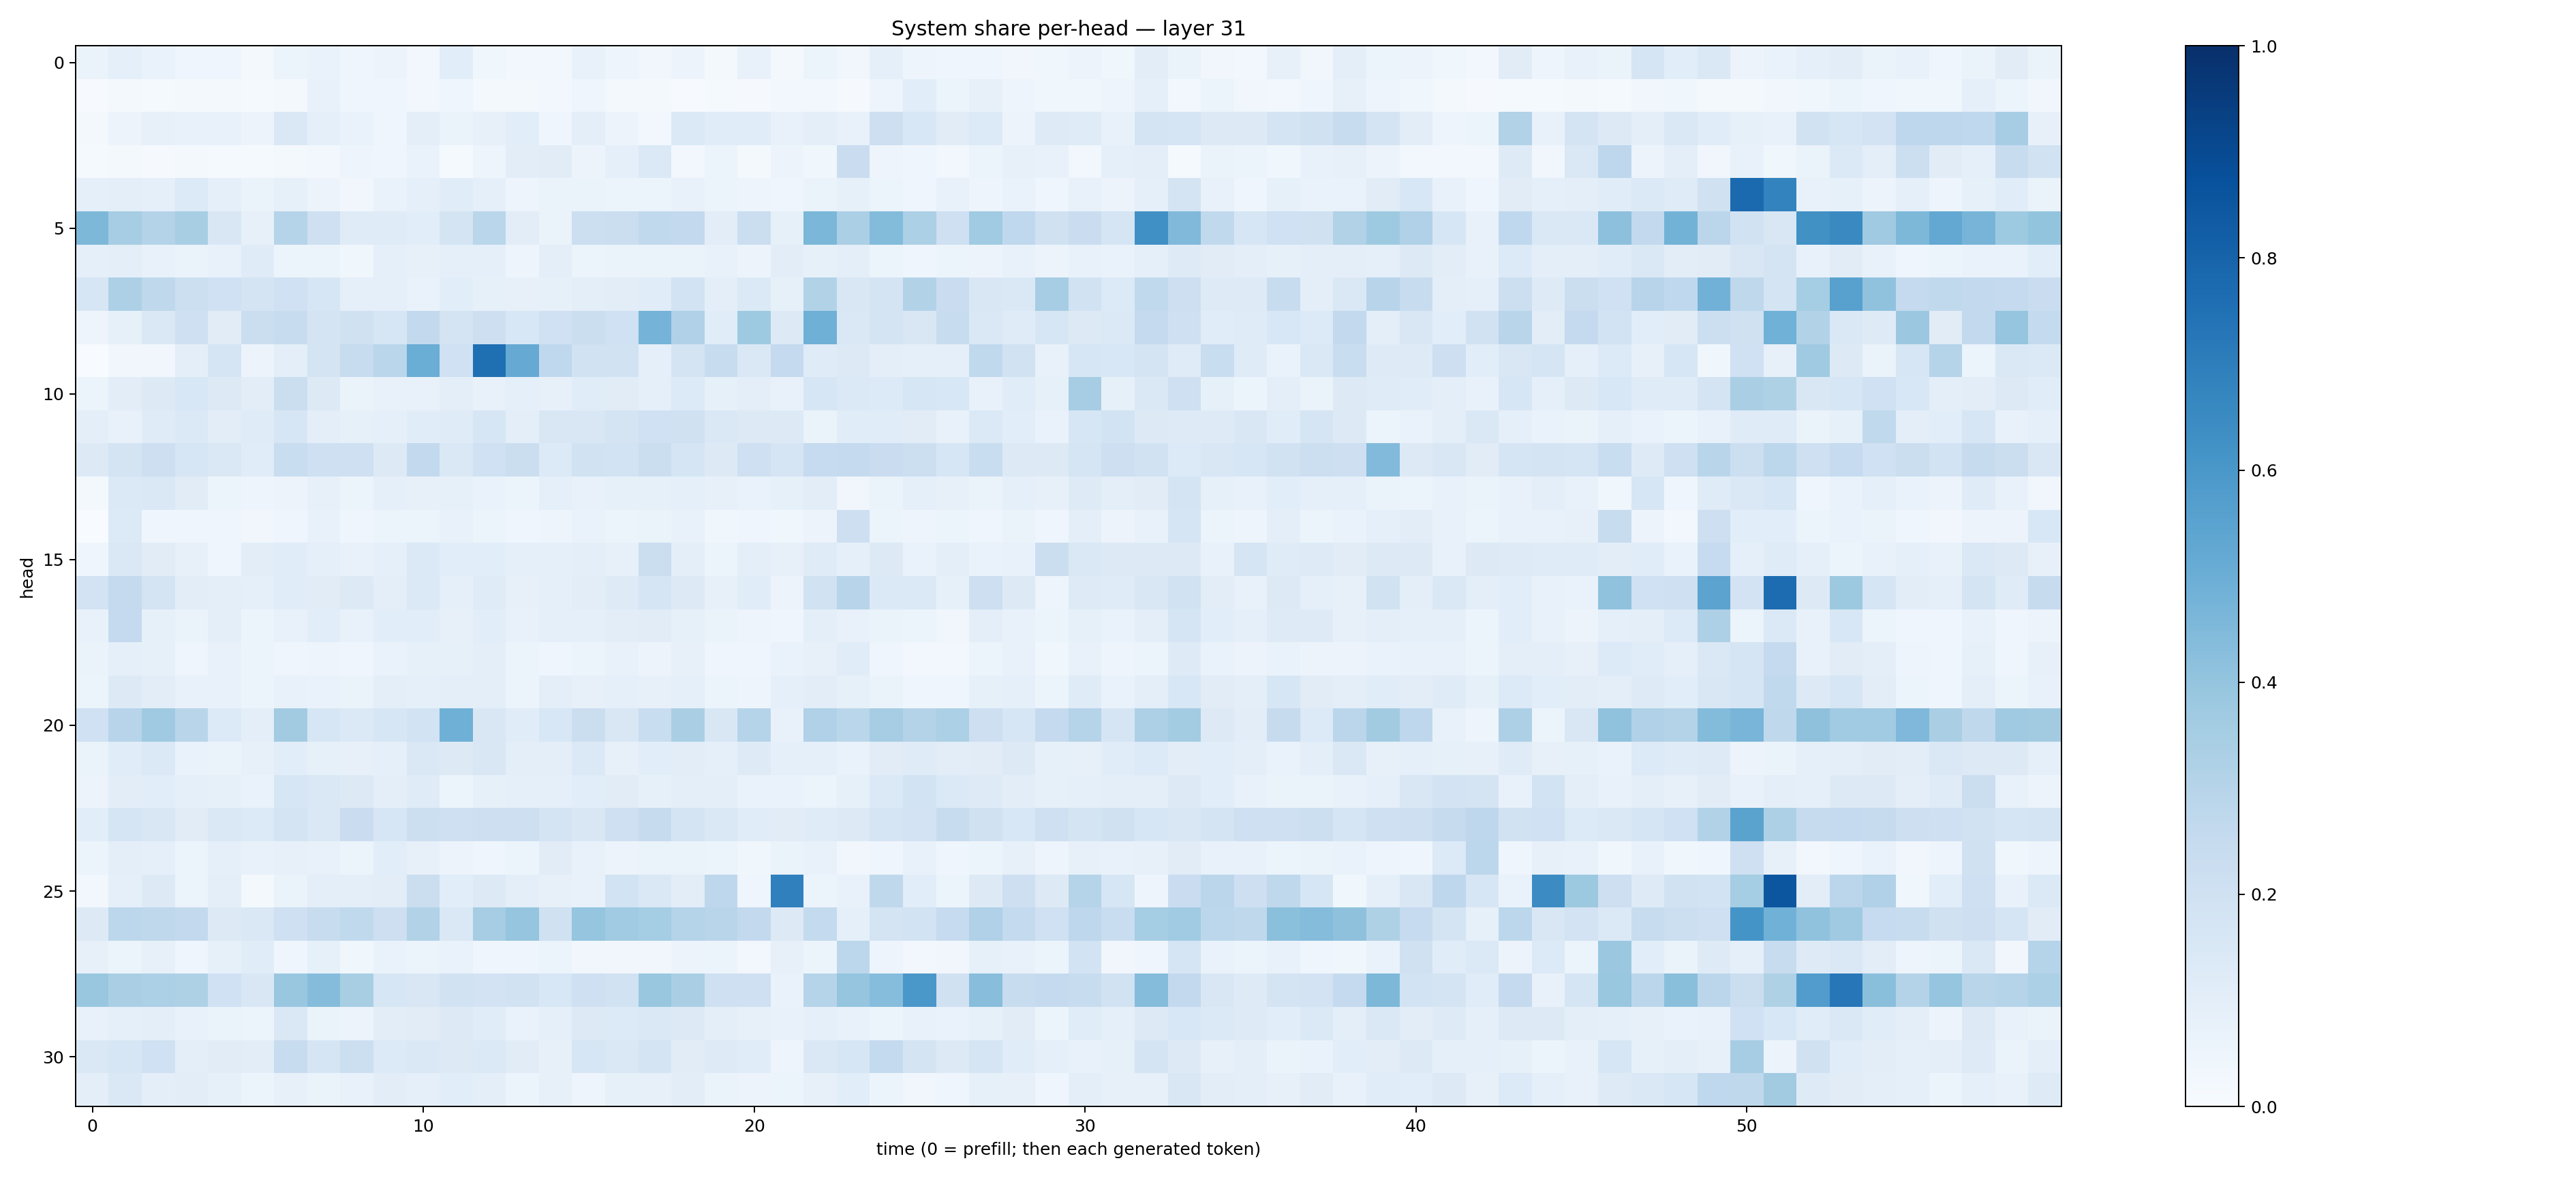

Source data for this figure (header and first rows):
0.06436639, 0.08795529, 0.069841966, 0.045910552, 0.044435613, 0.021394925, 0.05352222, 0.06858104, 0.0392185, 0.055017404, 0.031149618, 0.105730936, 0.038145497, 0.029267179, 0.02934679, 0.073226385, 0.050413005, 0.031758398, 0.05672697, 0.02298874, 0.07213158, 0.02237341, 0.05421322, 0.03405203
0.004558, 0.01683, 0.01483, 0.01853, 0.01713, 0.01283, 0.02251, 0.07332, 0.04266, 0.04078, 0.02929, 0.04537, 0.02067, 0.0217, 0.02991, 0.04682, 0.0203, 0.01746, 0.006497, 0.0151, 0.01161, 0.03029, 0.0268, 0.01014
0.01639, 0.05525, 0.07817, 0.07713, 0.0753, 0.05685, 0.1464, 0.08995, 0.06669, 0.04387, 0.09799, 0.06535, 0.08084, 0.1078, 0.0423, 0.1002, 0.05707, 0.02811, 0.1393, 0.1162, 0.1163, 0.07244, 0.09565, 0.07427
0.01475, 0.01652, 0.008028, 0.01593, 0.01544, 0.01253, 0.02101, 0.02558, 0.04802, 0.0453, 0.06879, 0.01216, 0.04831, 0.1033, 0.1105, 0.05732, 0.0899, 0.138, 0.02571, 0.06178, 0.02336, 0.05677, 0.03814, 0.227
0.08631, 0.09979, 0.08827, 0.1341, 0.09259, 0.06293, 0.08347, 0.05718, 0.03483, 0.06829, 0.08648, 0.117, 0.08895, 0.04844, 0.06302, 0.06254, 0.05125, 0.0598, 0.07173, 0.05206, 0.04708, 0.03985, 0.06587, 0.0839
0.4544, 0.3483, 0.3075, 0.3407, 0.1517, 0.07827, 0.297, 0.2041, 0.1206, 0.1202, 0.1086, 0.1764, 0.2873, 0.1055, 0.06619, 0.2169, 0.2239, 0.2642, 0.2585, 0.1037, 0.2247, 0.08426, 0.4582, 0.335
0.08957, 0.1008, 0.07201, 0.06487, 0.0743, 0.1208, 0.05276, 0.05351, 0.03791, 0.09303, 0.08059, 0.09364, 0.09152, 0.05042, 0.09849, 0.06078, 0.06487, 0.06371, 0.06514, 0.07352, 0.05573, 0.1043, 0.0833, 0.09584
0.1584, 0.3264, 0.2731, 0.2172, 0.2018, 0.1741, 0.2022, 0.1593, 0.08648, 0.0925, 0.07005, 0.1056, 0.08547, 0.08044, 0.08473, 0.09565, 0.1054, 0.1168, 0.1862, 0.09979, 0.1397, 0.08244, 0.3121, 0.1499
0.04814, 0.08257, 0.1455, 0.2037, 0.1125, 0.2223, 0.2361, 0.1779, 0.1971, 0.1584, 0.2614, 0.1784, 0.2116, 0.1541, 0.2031, 0.2263, 0.1995, 0.4732, 0.3199, 0.1169, 0.3735, 0.1286, 0.4887, 0.1477
0.003173, 0.0346, 0.03342, 0.09604, 0.1702, 0.05854, 0.09952, 0.1741, 0.2344, 0.2868, 0.5029, 0.201, 0.7577, 0.5135, 0.2681, 0.1913, 0.1936, 0.09213, 0.1756, 0.2385, 0.1467, 0.2511, 0.1182, 0.1274
0.05399, 0.1054, 0.1325, 0.1528, 0.1292, 0.1033, 0.2245, 0.1286, 0.06457, 0.07579, 0.07037, 0.0986, 0.07293, 0.08654, 0.07949, 0.1163, 0.1128, 0.08701, 0.1344, 0.08425, 0.101, 0.0752, 0.1621, 0.1388
0.09796, 0.07476, 0.1173, 0.1393, 0.1028, 0.1178, 0.1632, 0.09396, 0.08221, 0.09274, 0.1168, 0.121, 0.1621, 0.1004, 0.1489, 0.1511, 0.1724, 0.1994, 0.1955, 0.1429, 0.1319, 0.1261, 0.06582, 0.1139
0.1255, 0.1774, 0.2146, 0.1588, 0.1438, 0.1152, 0.2336, 0.2069, 0.2091, 0.1289, 0.259, 0.1461, 0.2023, 0.2233, 0.1335, 0.1928, 0.1855, 0.2239, 0.171, 0.1322, 0.2081, 0.1672, 0.2466, 0.2537
0.02069, 0.1392, 0.1481, 0.1119, 0.05185, 0.04992, 0.05521, 0.08064, 0.05288, 0.08626, 0.0792, 0.08474, 0.06722, 0.05125, 0.09004, 0.07563, 0.08487, 0.08418, 0.09082, 0.0803, 0.06687, 0.08234, 0.1051, 0.03463
0.0002164, 0.1334, 0.04207, 0.04077, 0.04231, 0.03205, 0.04394, 0.07198, 0.04272, 0.06043, 0.06144, 0.07163, 0.06067, 0.04407, 0.05026, 0.0703, 0.059, 0.06306, 0.07341, 0.03612, 0.0449, 0.03718, 0.05661, 0.2126
0.04427, 0.146, 0.1128, 0.07862, 0.04335, 0.1025, 0.1145, 0.08635, 0.07734, 0.09207, 0.1388, 0.1062, 0.1066, 0.09299, 0.0873, 0.09939, 0.07877, 0.2253, 0.09884, 0.06199, 0.1011, 0.08078, 0.1186, 0.08972
0.1822, 0.2525, 0.1724, 0.1035, 0.0953, 0.08953, 0.1159, 0.1102, 0.1309, 0.09833, 0.1369, 0.09322, 0.1191, 0.07988, 0.09176, 0.1019, 0.1226, 0.1669, 0.1282, 0.07884, 0.1164, 0.05573, 0.1925, 0.2934
0.07719, 0.2511, 0.08567, 0.06428, 0.09822, 0.05141, 0.07263, 0.1075, 0.07418, 0.1066, 0.1059, 0.08053, 0.1062, 0.07046, 0.09043, 0.08873, 0.1029, 0.111, 0.08341, 0.06301, 0.05017, 0.0442, 0.09587, 0.07299
0.06272, 0.0911, 0.08214, 0.04562, 0.07049, 0.05343, 0.04061, 0.04694, 0.04155, 0.06798, 0.08346, 0.08479, 0.1002, 0.05384, 0.04521, 0.05948, 0.07445, 0.05704, 0.08149, 0.04651, 0.0404, 0.06773, 0.0792, 0.1141
0.05942, 0.1325, 0.1044, 0.07776, 0.07345, 0.05331, 0.07567, 0.06799, 0.06362, 0.09876, 0.09247, 0.09403, 0.09693, 0.06063, 0.101, 0.07862, 0.08869, 0.08082, 0.08685, 0.05962, 0.04835, 0.0873, 0.1018, 0.08508
0.1993, 0.2952, 0.368, 0.2907, 0.1343, 0.1006, 0.3622, 0.1588, 0.138, 0.1565, 0.1862, 0.4919, 0.1487, 0.1167, 0.1525, 0.221, 0.1509, 0.2313, 0.3383, 0.1508, 0.2978, 0.07406, 0.3188, 0.2886
0.06552, 0.1159, 0.1377, 0.07002, 0.06504, 0.08152, 0.1074, 0.08318, 0.07874, 0.09006, 0.1454, 0.1293, 0.1486, 0.1013, 0.09637, 0.1393, 0.08191, 0.1065, 0.103, 0.09061, 0.1245, 0.09304, 0.09085, 0.06831
0.05825, 0.102, 0.1063, 0.08899, 0.0849, 0.06745, 0.159, 0.1406, 0.1281, 0.09653, 0.1194, 0.05983, 0.08559, 0.08868, 0.09172, 0.1074, 0.1129, 0.0851, 0.1008, 0.09578, 0.06785, 0.06933, 0.06156, 0.08416
0.1062, 0.1691, 0.151, 0.1099, 0.1434, 0.134, 0.1776, 0.1435, 0.2288, 0.1634, 0.2163, 0.2102, 0.2141, 0.2125, 0.1777, 0.152, 0.2108, 0.2424, 0.1793, 0.141, 0.1146, 0.1127, 0.1203, 0.1297
0.06044, 0.0947, 0.09217, 0.06212, 0.0879, 0.07613, 0.07817, 0.07554, 0.06215, 0.1079, 0.07897, 0.05653, 0.04607, 0.05272, 0.1098, 0.07292, 0.05841, 0.06564, 0.06438, 0.05273, 0.03826, 0.06484, 0.07213, 0.03179
0.0242, 0.09202, 0.1289, 0.06124, 0.0966, 0.01782, 0.06311, 0.09376, 0.1014, 0.1043, 0.221, 0.1059, 0.1323, 0.09954, 0.08052, 0.07097, 0.1849, 0.143, 0.1054, 0.2744, 0.04096, 0.691, 0.05373, 0.0746
0.1261, 0.2792, 0.2707, 0.2598, 0.1266, 0.143, 0.206, 0.2389, 0.2644, 0.2114, 0.3156, 0.146, 0.3495, 0.3947, 0.1976, 0.3983, 0.3638, 0.3538, 0.3015, 0.2927, 0.2597, 0.132, 0.2574, 0.08832
0.07904, 0.06069, 0.08183, 0.04141, 0.08209, 0.1142, 0.04347, 0.08487, 0.0386, 0.06844, 0.06101, 0.07001, 0.04315, 0.04055, 0.06033, 0.03315, 0.03158, 0.03225, 0.0556, 0.05166, 0.02667, 0.08097, 0.0537, 0.2795
0.3894, 0.3368, 0.3294, 0.3215, 0.1995, 0.1508, 0.3844, 0.4358, 0.3434, 0.1601, 0.1488, 0.189, 0.1826, 0.1885, 0.1539, 0.2097, 0.1932, 0.3868, 0.3373, 0.2088, 0.2093, 0.06728, 0.2989, 0.397
0.07805, 0.09095, 0.0975, 0.07754, 0.06508, 0.05432, 0.1428, 0.06489, 0.05583, 0.1048, 0.1096, 0.1306, 0.1154, 0.06765, 0.08896, 0.1319, 0.1365, 0.1479, 0.1254, 0.09771, 0.08119, 0.07406, 0.09257, 0.07655
0.1413, 0.1586, 0.2025, 0.09856, 0.1107, 0.1037, 0.2365, 0.166, 0.2182, 0.1365, 0.1471, 0.1306, 0.1392, 0.1132, 0.07943, 0.1593, 0.1452, 0.1792, 0.111, 0.1217, 0.1159, 0.04806, 0.1445, 0.1632
0.09823, 0.1445, 0.09972, 0.1023, 0.08359, 0.06099, 0.08021, 0.06592, 0.07427, 0.1045, 0.08854, 0.1056, 0.09382, 0.06203, 0.07976, 0.0481, 0.08455, 0.08018, 0.1032, 0.06621, 0.05565, 0.06079, 0.07903, 0.109
